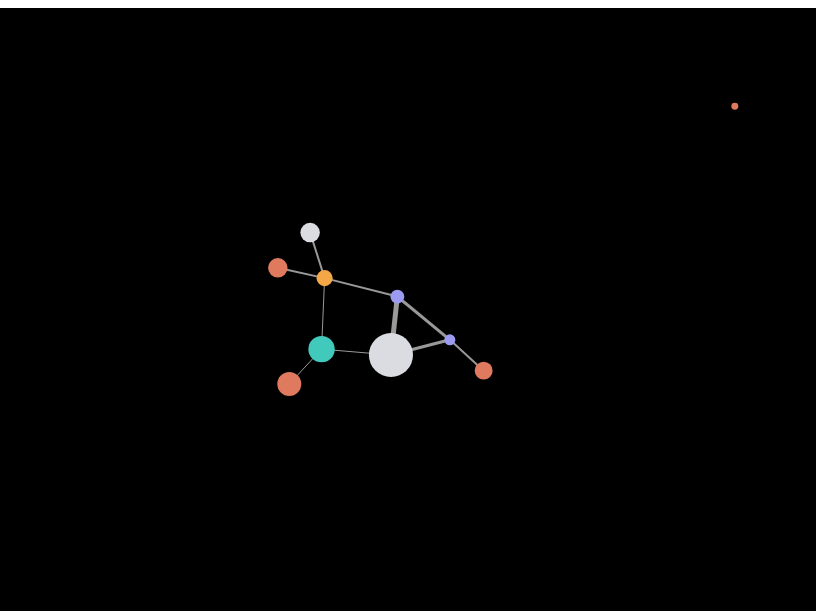
D3 v4 page, settled after 360 driven frames (6 s of simulated time); the page loaded 1 data file(s).


// ── node_script.js
//Variables
var circlefact = 5;
var strength = -200;

// set the dimensions and margins of the graph
var outercolor = "blue";
var innercolor = "red";

var margin = {top: 10, right: 10, bottom: 10, left: 10};
var padding = {top: 30, right: 30, bottom: 30, left: 30};

var innerWidth   = outerWidth  - margin.left  - margin.right,
    innerHeight  = outerHeight - margin.top   - margin.bottom,
    width        = innerWidth  - padding.left - padding.right,
    height       = innerHeight - padding.top  - padding.bottom,
    background   = false;

//Creation of canvas
var svg = d3.select('#my_dataviz').append('svg')
                .attr('width', outerWidth)
                .attr('height', outerHeight)
                .attr("fill", outercolor)

// Define the div for the tooltip
var div = d3.select("body").append("div")
    .attr("class", "tooltip")
    .style("opacity", 0);

//Rectangles for debugging //outer
/*
inner.append('rect')
       .attr('fill', outercolor)
       .attr('width', innerWidth)
       .attr('height', innerHeight);
*/
var inner = svg.append('g')
            .attr('transform', 'translate(' + padding.left + ',' + padding.top + ')');
/*
//Rectangles for debugging
inner.append('rect')
    .attr('fill', innercolor)
    .attr('width', width)
    .attr('height', height)

function zoomed() {
  inner.attr("transform", d3.event.transform);
  //node.attr("transform", d3.event.transform);
  //link.attr("transform", d3.event.transform);
}

inner.append("g")
    .attr("transform","translate(" + margin.left + "," + margin.top + ")");
*/

svg.call(d3.zoom().on("zoom", function () {
  inner.attr("transform", d3.event.transform)
}))


var simulation = d3.forceSimulation()
    .force("link", d3.forceLink().id(function(d) { return d.id; }))
    .force("charge", d3.forceManyBody().strength(strength))
    .force("center", d3.forceCenter(width / 2, height / 2));

d3.json("data.json", function(error, graph) {
  if (error) throw error;

  var link = inner.append("g")
      .selectAll("line")
      .data(graph.links)
      .enter().append("line")
      .attr("stroke-width", function(d) { return (d.colabs); })
      .style("stroke", "#999");

  var node = inner.append("g")
      .attr("class", "nodes")
      .selectAll("circle")
      .data(graph.nodes)
      .enter().append("circle")
      .attr("r", function(d) {return  circlefact*Math.log(d.pubs + 2)})
      .style("fill", function(d) {return d.color})
      .on("mouseover", function(d) {
            div.transition()
                .duration(200)
                .style("opacity", .9);
            div	.html("<b>" + d.name + "</b>"+ "<br/>"  + "<i>" + d.depto + "</i>" + "<br/>" + "Pubs " + d.pubs)
                .style("left", (d3.event.pageX) + "px")
                .style("top", (d3.event.pageY - 28) + "px")
                .style("background", d.color);
            })
        .on("mouseout", function(d) {
            div.transition()
                .duration(500)
                .style("opacity", 0);
        })
      .call(d3.drag()
          .on("start", dragstarted)
          .on("drag", dragged)
          .on("end", dragended));

  node.append("title")
      .text(function(d) { return d.name; });

  simulation
      .nodes(graph.nodes)
      .on("tick", ticked);

  simulation.force("link")
      .links(graph.links);

  function ticked() {
    link
        .attr("x1", function(d) { return d.source.x; })
        .attr("y1", function(d) { return d.source.y; })
        .attr("x2", function(d) { return d.target.x; })
        .attr("y2", function(d) { return d.target.y; });

    node
        .attr("cx", function(d) { return d.x; })
        .attr("cy", function(d) { return d.y; });
  }
});


function dragstarted(d) {
  if (!d3.event.active) simulation.alphaTarget(0.3).restart();
  d.fx = d.x;
  d.fy = d.y;
}

function dragged(d) {
  d.fx = d3.event.x;
  d.fy = d3.event.y;
}

function dragended(d) {
  if (!d3.event.active) simulation.alphaTarget(0);
  d.fx = null;
  d.fy = null;
}


### data: data.json
{
 "nodes": [
  {
   "id": 1,
   "name": "Antonio",
   "depto": "Química teórica",
   "pubs": 2,
   "color": "#9B9CF1"
  },
  {
   "id": 2,
   "name": "Berenice",
   "depto": "Química teórica",
   "pubs": 1,
   "color": "#9B9CF1"
  },
  {
   "id": 3,
   "name": "Carlos",
   "depto": "Baterías de flujo",
   "pubs": 80,
   "color": "#DBDCE1"
  },
  {
   "id": 4,
   "name": "Daniela",
   "depto": "Química práctica",
   "pubs": 12,
   "color": "#41C9BC"
  },
  {
   "id": 5,
   "name": "Enriqueta",
   "depto": "Química cuántica",
   "pubs": 3,
   "color": "#F4A746"
  },
  {
   "id": 6,
   "name": "Francisco",
   "depto": "Química de alimentos",
   "pubs": 0,
   "color": "#E07A5F"
  },
  {
   "id": 7,
   "name": "Golondrina",
   "depto": "Química de alimentos",
   "pubs": 4,
   "color": "#E07A5F"
  },
  {
   "id": 8,
   "name": "Héctor",
   "depto": "Química de alimentos",
   "pubs": 9,
   "color": "#E07A5F"
  },
  "... 2 more items"
 ],
 "links": [
  {
   "source": 1,
   "target": 2,
   "colabs": 3
  },
  {
   "source": 1,
   "target": 5,
   "colabs": 2
  },
  {
   "source": 1,
   "target": 3,
   "colabs": 5
  },
  {
   "source": 2,
   "target": 3,
   "colabs": 3
  },
  {
   "source": 2,
   "target": 7,
   "colabs": 2
  },
  {
   "source": 3,
   "target": 4,
   "colabs": 1
  },
  {
   "source": 8,
   "target": 4,
   "colabs": 1
  },
  {
   "source": 4,
   "target": 5,
   "colabs": 1
  },
  "... 2 more items"
 ]
}